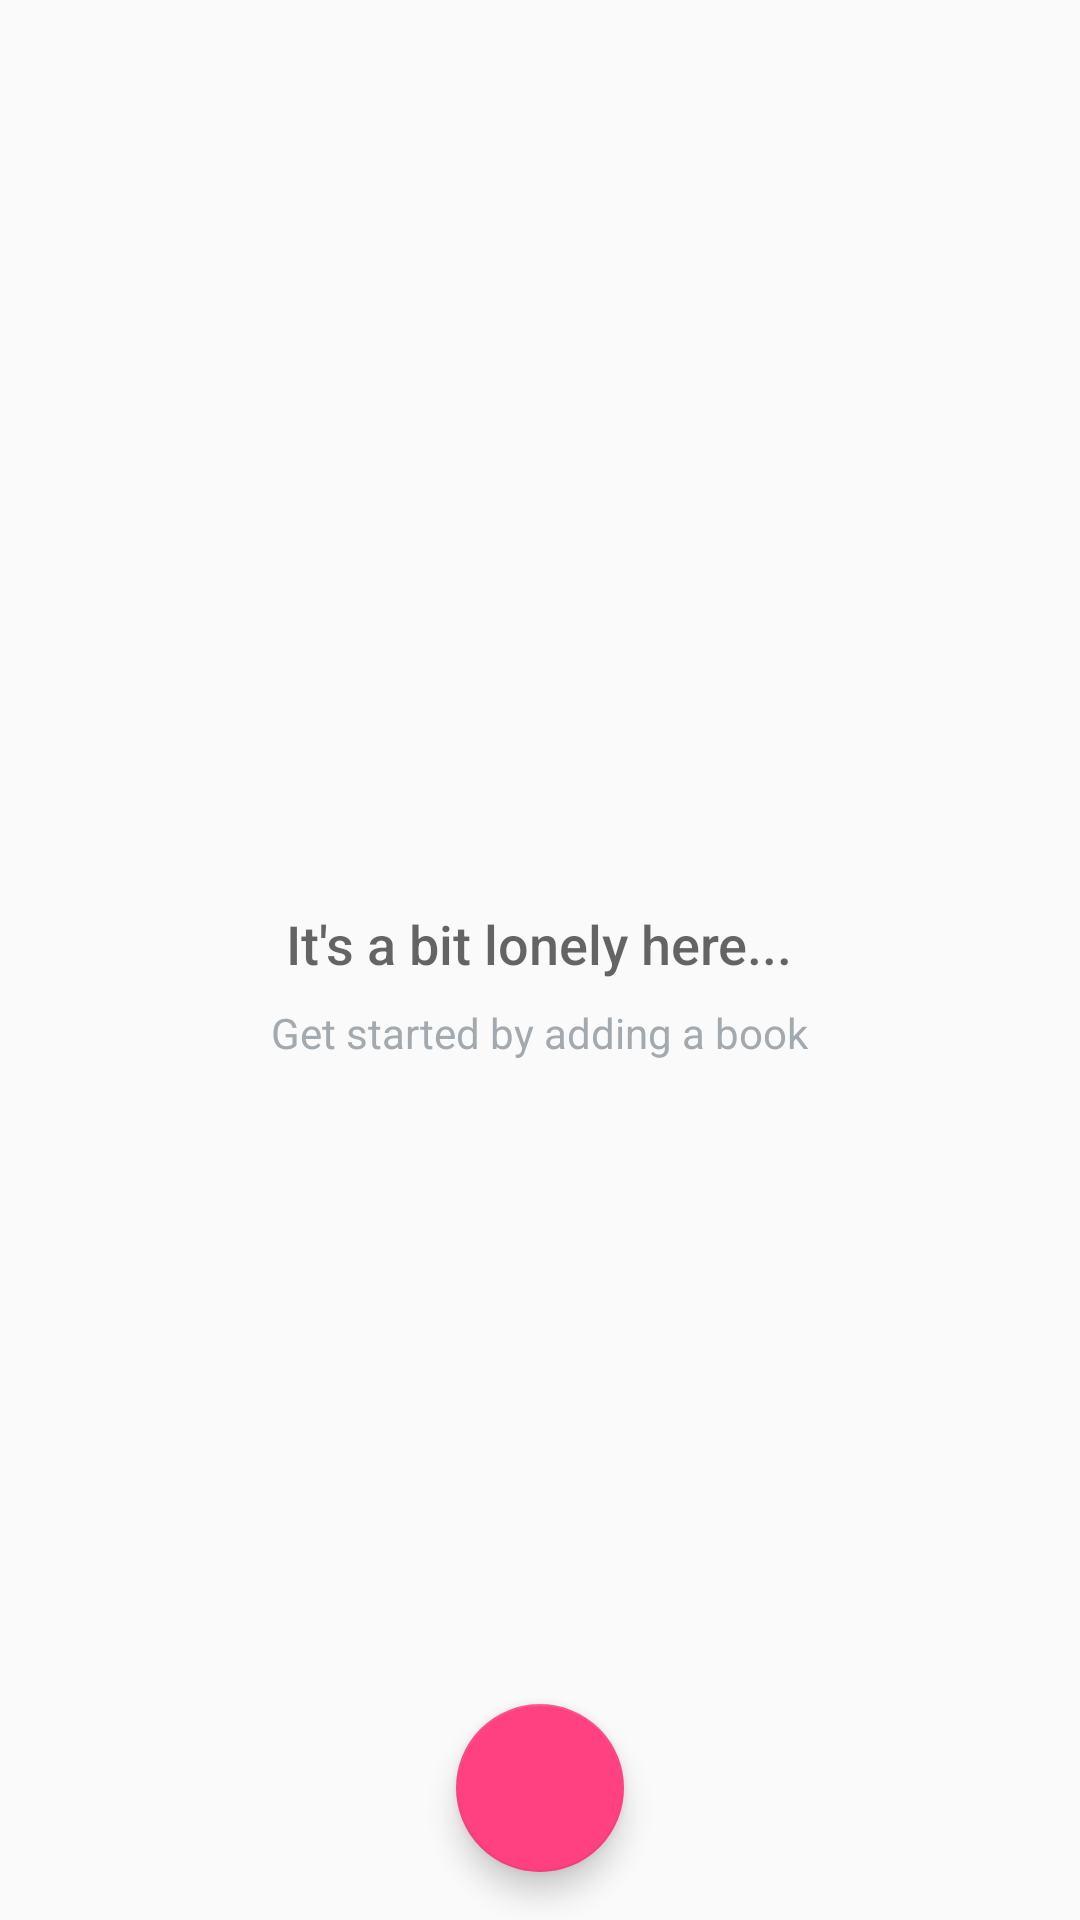

This screen was rendered from an Android layout file. Write that file and the resources it references.
<!-- AndroidManifest.xml: application theme AppTheme -->
<!-- res/layout/activity_main.xml -->
<?xml version="1.0" encoding="utf-8"?>
<RelativeLayout
    xmlns:android="http://schemas.android.com/apk/res/android"
    xmlns:tools="http://schemas.android.com/tools"
    android:layout_width="match_parent"
    android:layout_height="match_parent"
    tools:context=".MainActivity">

    <ListView
        android:id="@+id/list"
        android:layout_width="match_parent"
        android:layout_height="match_parent" />

    
    <RelativeLayout
        android:id="@+id/empty_view"
        android:layout_width="wrap_content"
        android:layout_height="wrap_content"
        android:layout_centerInParent="true">

        <ImageView
            android:id="@+id/empty_inventory_image"
            android:layout_width="wrap_content"
            android:layout_height="wrap_content"
            android:layout_centerHorizontal="true"
            android:src="@drawable/store_black_48"/>

        <TextView
            android:id="@+id/empty_title_text"
            android:layout_width="wrap_content"
            android:layout_height="wrap_content"
            android:layout_below="@+id/empty_inventory_image"
            android:layout_centerHorizontal="true"
            android:fontFamily="sans-serif-medium"
            android:paddingTop="16dp"
            android:text="@string/empty_view_title_text"
            android:textAppearance="?android:textAppearanceMedium"/>

        <TextView
            android:id="@+id/empty_subtitle_text"
            android:layout_width="wrap_content"
            android:layout_height="wrap_content"
            android:layout_below="@+id/empty_title_text"
            android:layout_centerHorizontal="true"
            android:fontFamily="sans-serif"
            android:paddingTop="8dp"
            android:text="@string/empty_view_subtitle_text"
            android:textAppearance="?android:textAppearanceSmall"
            android:textColor="@color/textEmptyView"/>
    </RelativeLayout>

    <android.support.design.widget.FloatingActionButton
        android:id="@+id/fab"
        android:layout_width="wrap_content"
        android:layout_height="wrap_content"
        android:layout_alignParentBottom="true"
        android:layout_centerHorizontal="true"
        android:layout_margin="@dimen/fab_margin"
        android:src="@drawable/ic_add_book"/>
</RelativeLayout>
<!-- resources referenced by this layout -->
<resources>
  <color name="textEmptyView">#A2AAB0</color>
  <dimen name="fab_margin">16dp</dimen>
  <string name="empty_view_subtitle_text">Get started by adding a book</string>
  <string name="empty_view_title_text">It\'s a bit lonely here...</string>
  <style name="AppTheme" parent="Theme.AppCompat.Light.DarkActionBar">
          
          <item name="colorPrimary">@color/colorPrimary</item>
          <item name="colorPrimaryDark">@color/colorPrimaryDark</item>
          <item name="colorAccent">@color/colorAccent</item>
      </style>
  <color name="colorPrimary">#3F51B5</color>
  <color name="colorPrimaryDark">#303F9F</color>
  <color name="colorAccent">#FF4081</color>
</resources>
